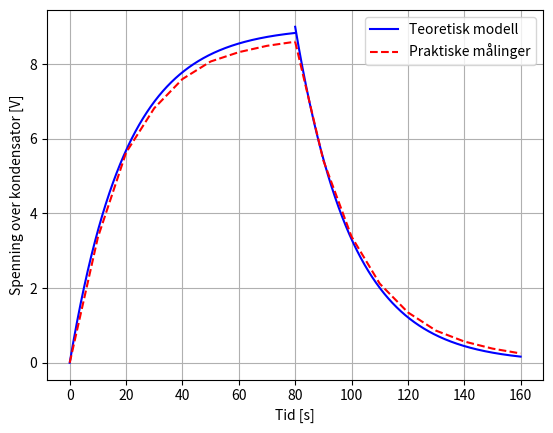

Here is the Python script that generated this plot:
import matplotlib.pyplot as plt
import numpy as np

R = 200000
C = 100*10**(-6)

N = 1000
T = 80

t1 = np.linspace(0, T, N)
t2 = np.linspace(T, 2*T, N)

# Teoretisk
def v1(t):
    return 9*(1 - np.e**(-t/(R*C)))
def v2(t):
    return 9*np.e**(-t/(R*C))

# Praktisk
t_p1 = np.arange(0,90,10)
v_p1 = [0, 3.36, 5.63, 6.82, 7.60, 8.07, 8.32, 8.49, 8.60]

t_p2 = np.arange(80, 170, 10)
v_p2 = [8.60, 5.42, 3.38, 2.12, 1.35, 0.86, 0.57, 0.38, 0.25]

plt.plot(t1, v1(t1), 'b', t_p1, v_p1, 'r--')
plt.plot(t2, v2(t1), 'b', t_p2, v_p2, 'r--')
legends = ["Teoretisk modell","Praktiske målinger"]
plt.legend(legends)
plt.xlabel("Tid [s]")
plt.ylabel("Spenning over kondensator [V]")
plt.grid()
plt.show()